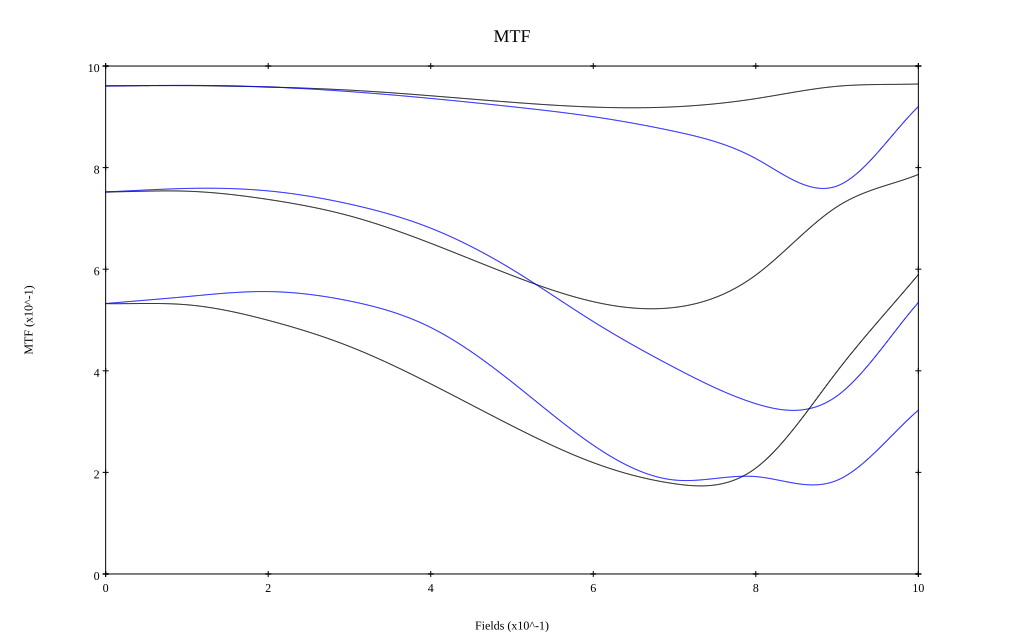

The file beside this chart, header and first rows:
, 0, 0.1, 0.2, 0.3, 0.4, 0.5, 0.6, 0.7, 0.8, 0.9, 1
10 sag, 0.961, 0.961, 0.959, 0.953, 0.941, 0.929, 0.919, 0.92, 0.936, 0.96, 0.965
10 tan, 0.961, 0.962, 0.959, 0.95, 0.936, 0.92, 0.9, 0.871, 0.818, 0.764, 0.92
30 sag, 0.752, 0.754, 0.737, 0.705, 0.651, 0.588, 0.536, 0.525, 0.589, 0.723, 0.786
30 tan, 0.752, 0.759, 0.754, 0.728, 0.681, 0.6, 0.497, 0.406, 0.335, 0.351, 0.534
50 sag, 0.532, 0.53, 0.499, 0.448, 0.374, 0.292, 0.219, 0.178, 0.209, 0.399, 0.589
50 tan, 0.532, 0.546, 0.556, 0.537, 0.485, 0.378, 0.253, 0.185, 0.192, 0.184, 0.323
